Run: headless pygame with SDL's dummy video driver; simulated clock (each Clock.tick advances the game by its frame time, no real sleeping); random seed 0; keys injected as events and as key.get_pressed() state; mouse plan: one left click at the window centre at the start of phase 2, then a move to the lower-right quarter at the start of phase 3.
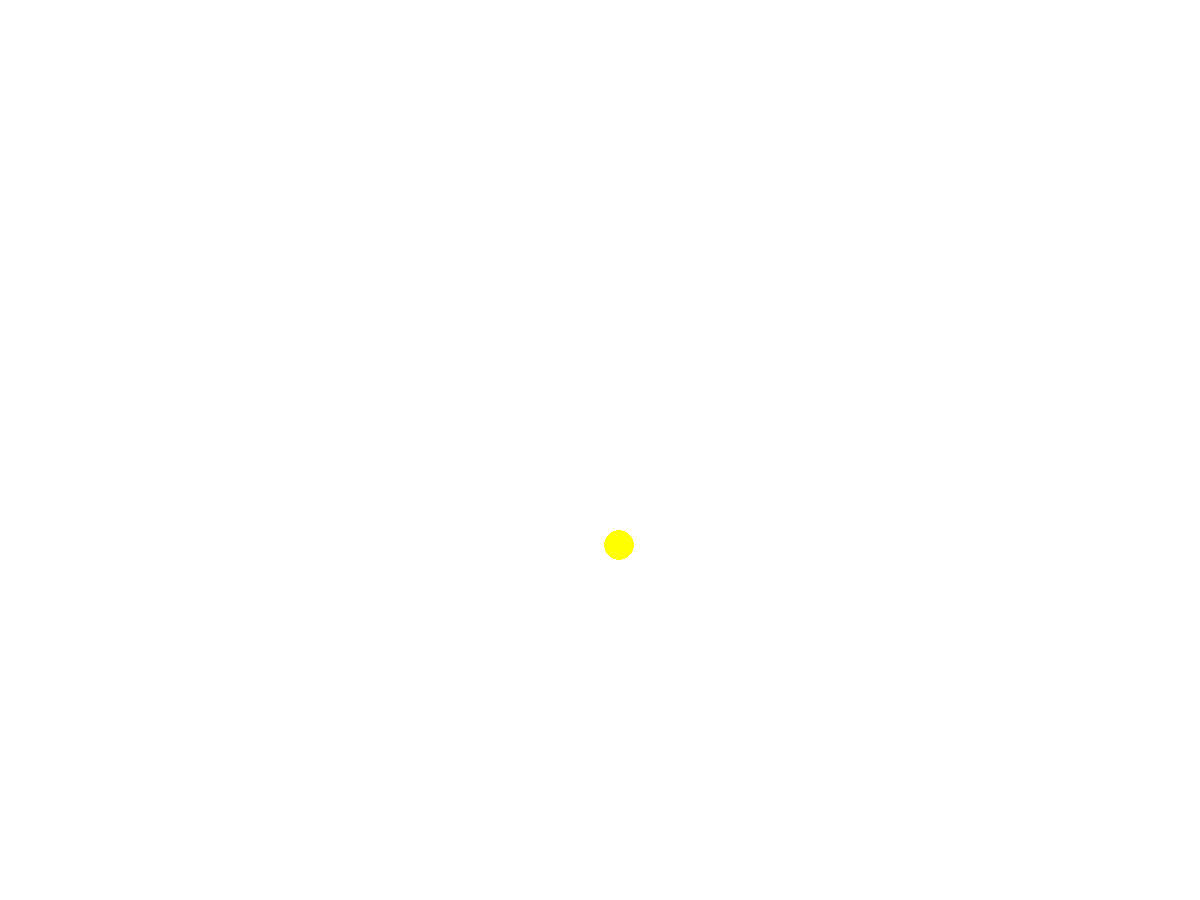
Frame 1 of 4 · flips 1–60 · no input
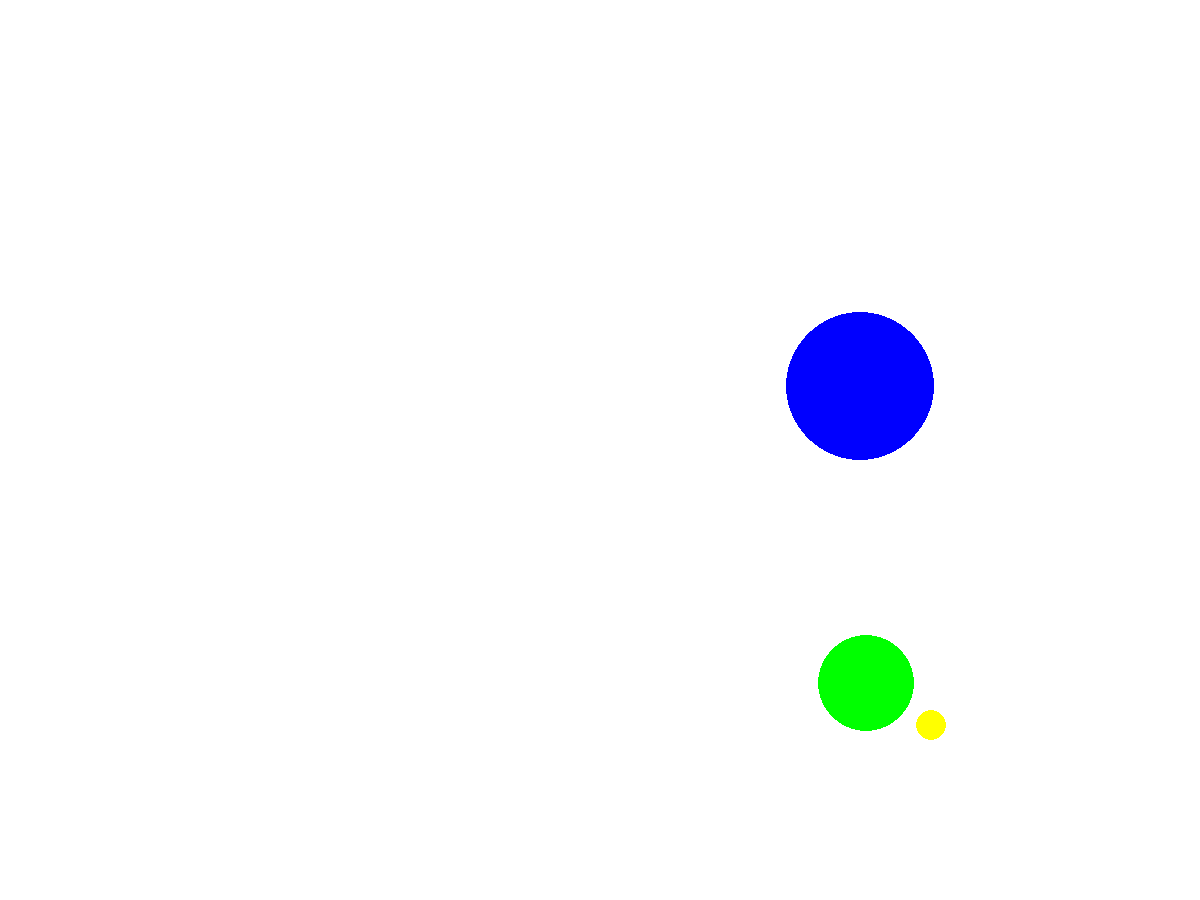
Frame 2 of 4 · flips 61–180 · clicked the window centre · tapped SPACE, RETURN · held RIGHT (→), D
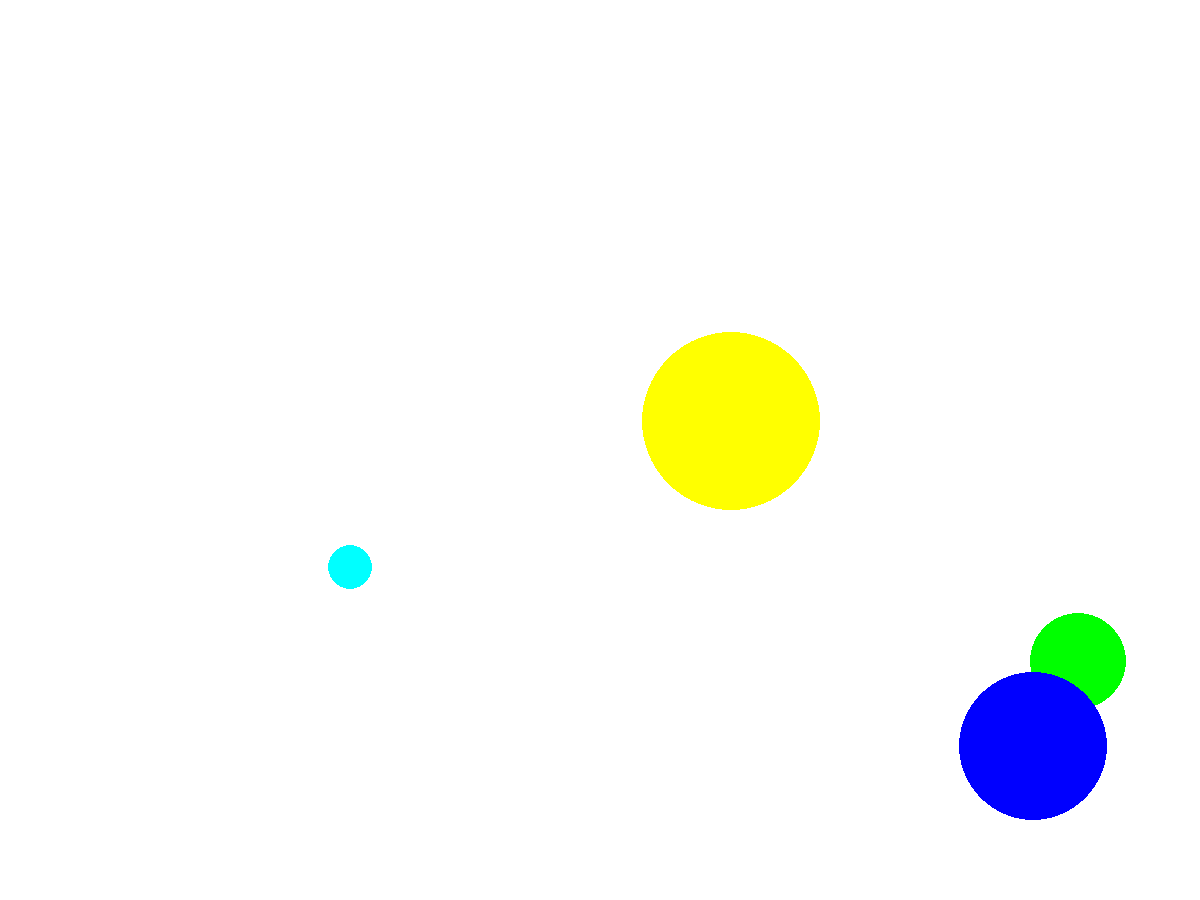
Frame 3 of 4 · flips 181–300 · moved the mouse to the lower-right quarter · held DOWN (↓), S
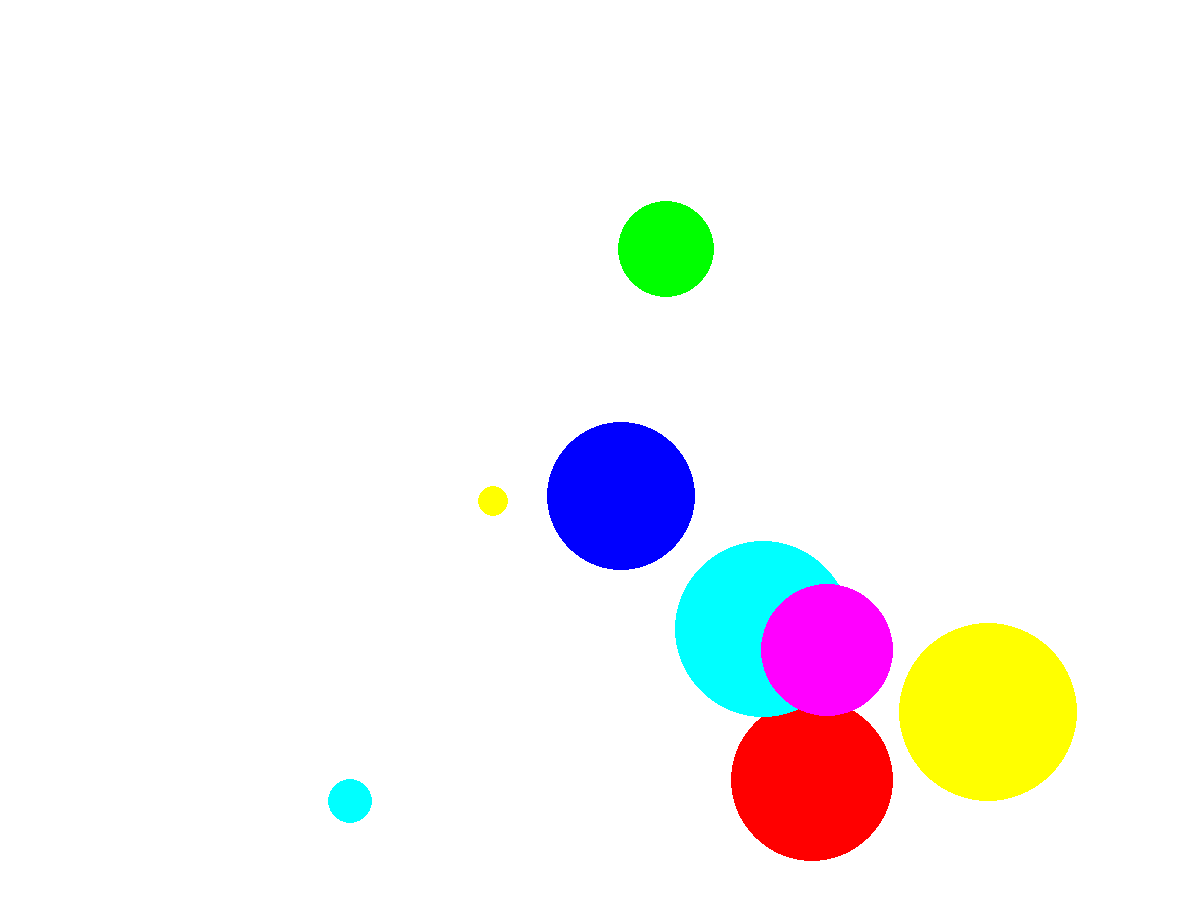
Frame 4 of 4 · flips 301–420 · held LEFT (←), A, UP (↑), W

The pygame program that drew these frames:

import pygame
from random import randint
import math

width = 1200
height = 900
RED = (255, 0, 0)
BLUE = (0, 0, 255)
YELLOW = (255, 255, 0)
GREEN = (0, 255, 0)
MAGENTA = (255, 0, 255)
CYAN = (0, 255, 255)
BLACK = (0, 0, 0)
COLORS = [RED, BLUE, YELLOW, GREEN, MAGENTA, CYAN]
points = 0
numb = 0
a = 1.5  # ускоряющий коэффициент


def new_ball():
    ''' Рисует новый шарик, задающийся следующими параметрами:
    (x, y) - координаты центра
    r - радиус шарика
    color - случайный цвет шарика из выборки
    v - скорость шарика
    phi - угол между скоростью шарика и осью Ox
    '''

    global x, y, r
    x = randint(200, 800)
    y = randint(100, 700)
    r = randint(10, 100)
    color = COLORS[randint(0, 5)]
    v = 3
    phi = math.pi / randint(2, 6)
    n_b = [x, y, r, v, phi, color]
    pygame.draw.circle(screen, color, (x, y), r)
    balls.append(n_b)


def score(balls):
    ''' Производит подсчет очков игрока
    m_points - промежуточный счётчик очков
    points - итоговый счётчик очков
    '''

    global points
    m_points = 0
    for b in balls:
        if ((b[0] - event.pos[0]) ** 2 +
                (b[1] - event.pos[1]) ** 2) <= b[2] ** 2:
            m_points += 1
    points += m_points
    print('+', m_points)
    m_points = 0


def goal(balls):
    '''
    Считывание попадания мыши по шарику и удаление его с поля
    '''
    for b in balls:
        if ((b[0] - event.pos[0]) ** 2 +
                (b[1] - event.pos[1]) ** 2) <= b[2] ** 2:
            balls.remove(b)


def move(balls):
    '''
    Движение шарика по экрану и учёт его соударений с границами поля
    n_b = (x, y, r, v, phi, color) - список с данными о шарике
    '''
    vx = b[3] * math.cos(b[4])
    vy = b[3] * math.sin(b[4])
    b[0] += vx
    b[1] += vy
    pygame.draw.circle(screen, b[5], (b[0], b[1]), b[2])
    if (b[0] <= b[2]) and (vx < 0):  # левая граница
        b[0] += b[2] - b[0]
        b[4] = math.pi - b[4]
    if (b[0] + b[2] >= width) and (vx > 0):  # правая
        b[0] -= b[2] - width + b[0]          # граница
        b[4] = math.pi - b[4]
    if (b[1] <= b[2]) and (vy < 0):  # верхняя граница
        b[1] += b[2] - b[1]
        b[4] = -b[4]
    if (b[1] + b[2] >= height) and (vy > 0):  # нижняя
        b[1] -= b[1] - height + b[2]          # граница
        b[4] = -b[4]


pygame.init()
FPS = 30
screen = pygame.display.set_mode((width, height))
balls = []
pygame.display.update()
clock = pygame.time.Clock()
dt = clock.tick(FPS) / 1000
finished = False
count = 0
while not finished:
    screen.fill((255, 255, 255))
    clock.tick(FPS)
    count += 1
    for event in pygame.event.get():
        if event.type == pygame.QUIT:
            finished = True
            print('Ваш счёт:', points)
        elif event.type == pygame.MOUSEBUTTONDOWN:
            score(balls)
            goal(balls)

    if count % 50 == 0:  # создание нового шара каждые 50 кадров
        new_ball()

    for b in balls:
        move(balls)
        if count % 200 == 0:  # ускорение игры каждые 200 кадров
            b[3] *= a

    pygame.display.update()

pygame.quit()
